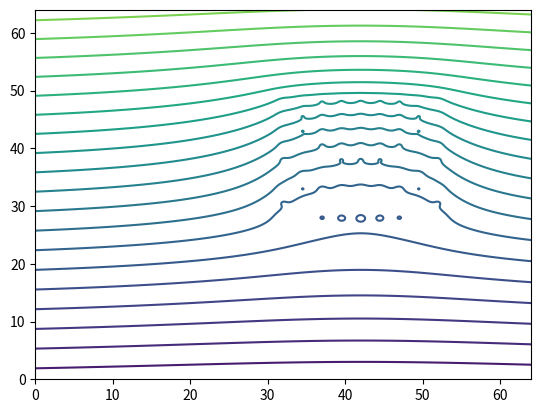

Write the Python code that produced this figure. (Note: this script raises an exception after producing the figure.)
import numpy as np, matplotlib; matplotlib.use('Agg')
import matplotlib.pyplot as plt
OUT='out/'
# 64-unit grid. Tower (baseline) at x=20, clouds at y=12 and y=52; source mass square right of lower cloud.
def potential(N=640):
    xs=np.linspace(0,64,N); X,Y=np.meshgrid(xs,xs)
    # uniform field (y down in svg => potential increases downward) + cube mass via sub-voxel point sum
    phi=0.9*Y
    cx,cy,h=42,38,10  # mass centre, half-size
    pts=np.linspace(-h,h,9)
    for a in pts:
        for b in pts:
            r=np.sqrt((X-cx-a)**2+(Y-cy-b)**2)+0.6
            phi-= (95/81)/r
    return xs,phi
def contour_paths(levels):
    xs,phi=potential()
    fig=plt.figure(); cs=plt.contour(xs,xs,phi,levels=levels); plt.close(fig)
    out=[]
    for segs in cs.allsegs:
        for s in segs:
            if len(s)<4: continue
            s=s[::3] if len(s)>60 else s
            d='M'+' L'.join(f'{x:.2f} {y:.2f}' for x,y in s)
            out.append(d)
    return out
def mark(fg,bg,lines=True,tile=True,name='mark'):
    g=[]
    if tile: g.append(f'<rect width="64" height="64" fill="{bg}"/>')
    if lines:
        levels=[float(v) for v in range(-6,72,3)]
        clip='<clipPath id="c"><rect x="4" y="4" width="56" height="56"/></clipPath>'
        g.append(clip)
        g.append(f'<g clip-path="url(#c)" fill="none" stroke="{fg}" stroke-width="0.45" stroke-opacity="0.6">'+''.join(f'<path d="{d}"/>' for d in contour_paths(levels))+'</g>')
    halo=len(g)
    # baseline
    g.append(f'<rect x="16" y="16" width="4" height="32" fill="{fg}"/>')
    # atom clouds: upper hollow, lower solid (differential)
    g.append(f'<path fill-rule="evenodd" fill="{fg}" d="M12 8h12v12H12zM16 12v4h4v-4z"/>' if tile or lines else f'<path fill-rule="evenodd" fill="{fg}" d="M12 8h12v12H12zM16 12v4h4v-4z"/>')
    g.append(f'<rect x="12" y="44" width="12" height="12" fill="{fg}"/>')
    # source mass
    g.append(f'<rect x="32" y="28" width="20" height="20" fill="{fg}"/>')
    if lines:
        glyph=''.join(g[halo:]); g=g[:halo]+[f'<g stroke="{bg}" stroke-width="3" stroke-linejoin="miter" fill="{bg}">'+glyph.replace('fill="'+fg+'"','')+'</g>', glyph]
    svg='<svg xmlns="http://www.w3.org/2000/svg" viewBox="0 0 64 64" width="512" height="512" role="img" aria-label="Cavendish">'+''.join(g)+'</svg>\n'
    open(OUT+name+'.svg','w',newline='\n').write(svg)
mark('#efe9dc','#1d1b19',lines=True,name='logo-dark')
mark('#1d1b19','#efe9dc',lines=True,name='logo-light')
mark('#efe9dc','#1d1b19',lines=False,name='favicon')
mark('#1d1b19','#efe9dc',lines=False,tile=False,name='mark-ink')
